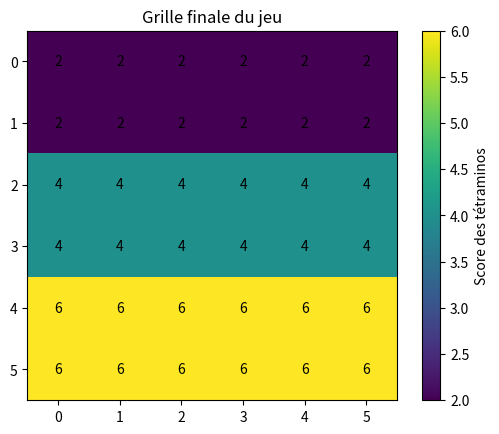

The matplotlib source for this figure:


import numpy as np
import matplotlib.pyplot as plt

# J'ai tout simplement repris les fonctions des tâches précédentes puis défini la mienne plus bas

#F.3
def Score_Moyen_Etape(p, q, r):
    # Matrice de transition P retrouvée à la tache F2
    P = np.array([[p, q, r], [0, 1-r, r], [0, 0, 1]])
    
    # Vecteur des scores moyens Y_k
    Y_k = np.array([p , q , r ])
    
    # Vecteur des scores moyens Y_k_plus_1
    Y_k_plus_1 = np.dot(P,Y_k)
    
    # Retourne l'espérance théorique de Y_{k+1}
    return Y_k_plus_1[0]+2*Y_k_plus_1[1]+3*Y_k_plus_1[2]

#F.4
def Evol_Probas(p, q, r):


    # Matrice de transition Q retrouvée à la tache F2
    Q = np.array([[1, 0, 0], [p, 1-p, 0], [p, q, r]])

    # Vecteur des scores moyens L_k
    L_k=np.array([p, q, r])

    # Vecteur des scores moyens l_K_plus_1
    L_k_plus_1 = np.dot(Q, L_k)

    return L_k_plus_1

def jeu2(n):

    p, q, r = 1/3, 1/3, 1/3
    
    score_total = 0
    
    grille = np.zeros((2 * n, 2 * n))
    
    for i in range(n):
        score_etape = Score_Moyen_Etape(p, q, r)
        score_total += score_etape
        p, q, r = Evol_Probas(p, q, r)
        
        grille[i * 2 : (i + 1) * 2, :] = score_total
    
    # Affichage de la grille
    plt.imshow(grille, cmap='viridis', interpolation='nearest')
    for i in range(2 * n):
        for j in range(2 * n):
            plt.text(j, i, int(grille[i, j]), ha='center', va='center', color='black')
    plt.title("Grille finale du jeu")
    plt.colorbar(label="Score des tétraminos")
    plt.show()
    
    return score_total

n = 3
score_final = jeu2(n)
print("Score total obtenu dans une grille de taille (", 2 * n, "x", 2 * n, ") :", score_final)